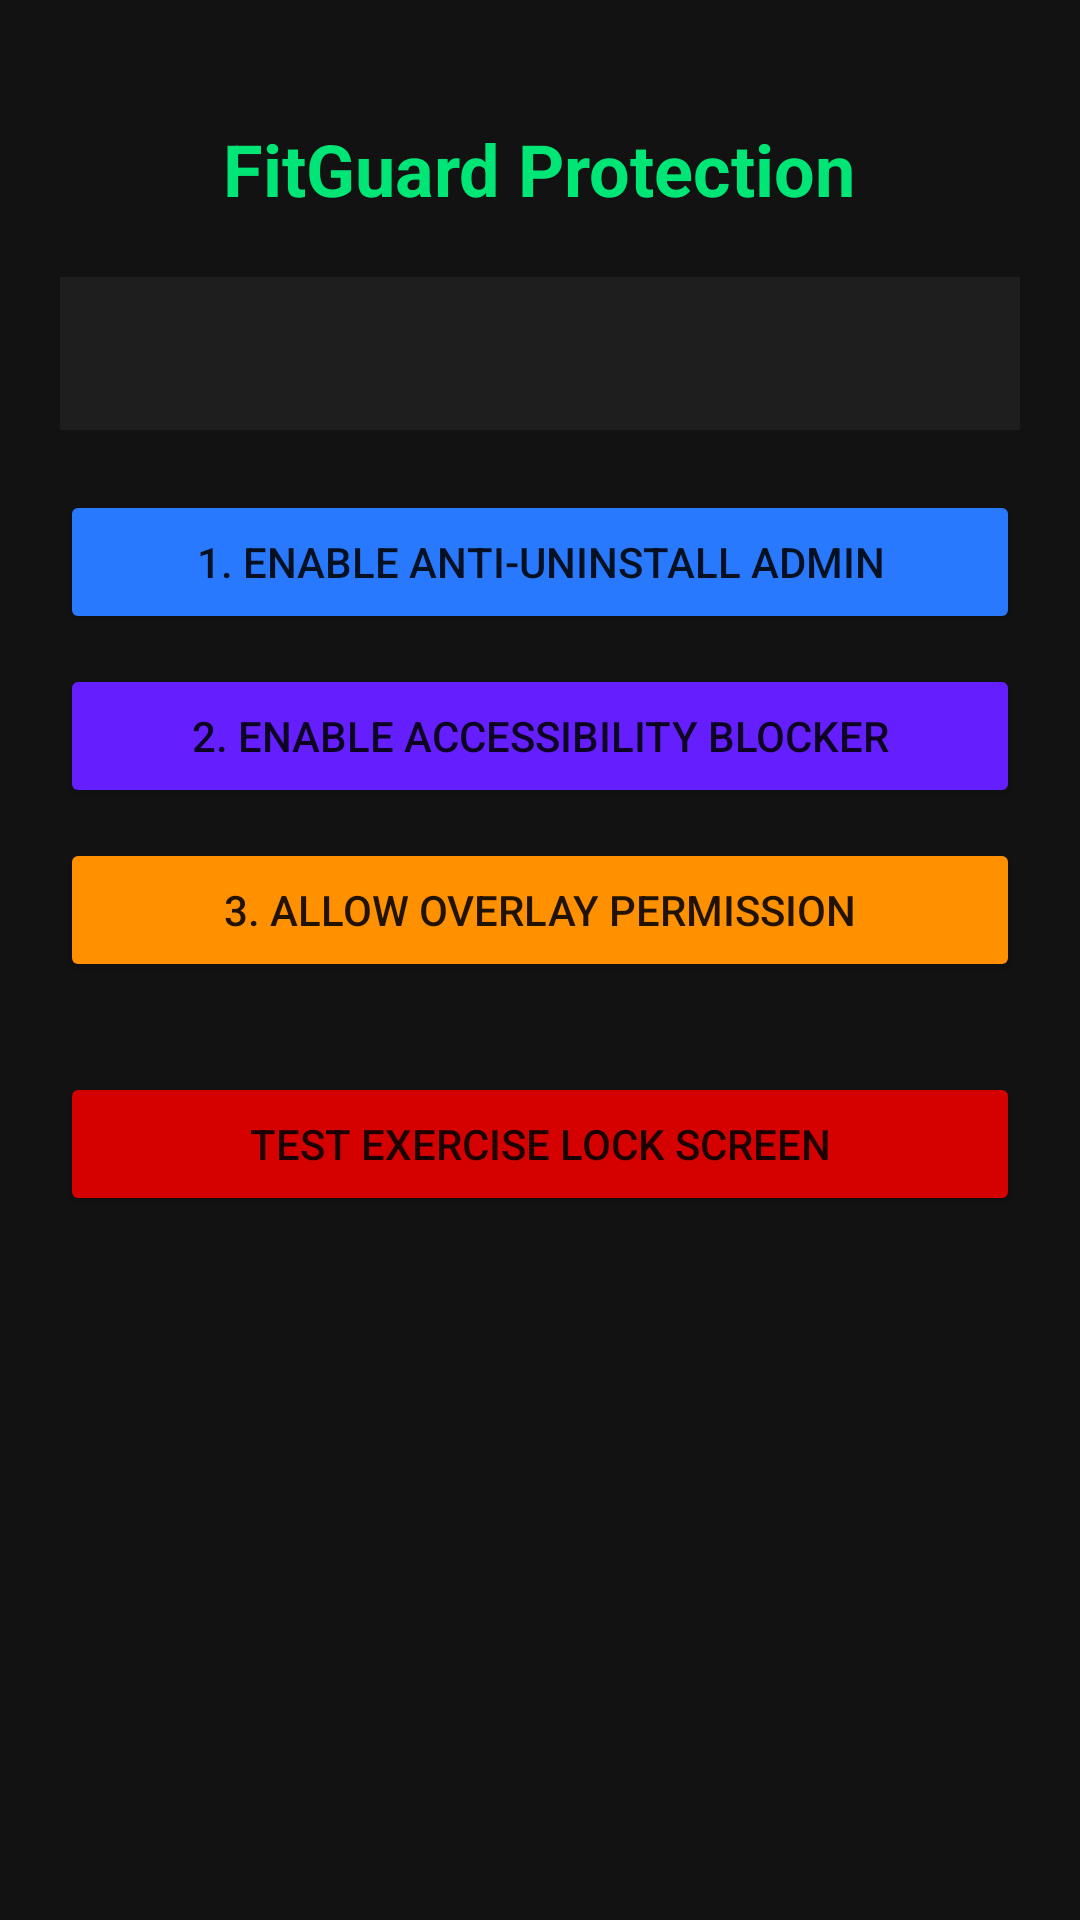

This screen was rendered from an Android layout file. Write that file and the resources it references.
<!-- AndroidManifest.xml: application theme Theme.AppCompat.Light.NoActionBar -->
<!-- res/layout/activity_main.xml -->
<?xml version="1.0" encoding="utf-8"?>
<LinearLayout xmlns:android="http://schemas.android.com/apk/res/android"
    android:layout_width="match_parent"
    android:layout_height="match_parent"
    android:orientation="vertical"
    android:padding="20dp"
    android:background="#121212"
    android:gravity="center_horizontal">

    <TextView
        android:layout_width="wrap_content"
        android:layout_height="wrap_content"
        android:text="FitGuard Protection"
        android:textColor="#00E676"
        android:textSize="24sp"
        android:textStyle="bold"
        android:layout_marginTop="20dp"/>

    <TextView
        android:id="@+id/tvStatus"
        android:layout_width="match_parent"
        android:layout_height="wrap_content"
        android:textColor="#FFFFFF"
        android:textSize="14sp"
        android:layout_marginTop="20dp"
        android:background="#1E1E1E"
        android:padding="16dp"/>

    <Button
        android:id="@+id/btnAdmin"
        android:layout_width="match_parent"
        android:layout_height="wrap_content"
        android:text="1. Enable Anti-Uninstall Admin"
        android:layout_marginTop="20dp"
        android:backgroundTint="#2979FF"/>

    <Button
        android:id="@+id/btnAccessibility"
        android:layout_width="match_parent"
        android:layout_height="wrap_content"
        android:text="2. Enable Accessibility Blocker"
        android:layout_marginTop="10dp"
        android:backgroundTint="#651FFF"/>

    <Button
        android:id="@+id/btnOverlay"
        android:layout_width="match_parent"
        android:layout_height="wrap_content"
        android:text="3. Allow Overlay Permission"
        android:layout_marginTop="10dp"
        android:backgroundTint="#FF9100"/>

    <Button
        android:id="@+id/btnTestLock"
        android:layout_width="match_parent"
        android:layout_height="wrap_content"
        android:text="Test Exercise Lock Screen"
        android:layout_marginTop="30dp"
        android:backgroundTint="#D50000"/>
</LinearLayout>
<!-- resources referenced by this layout -->
<resources>

</resources>
